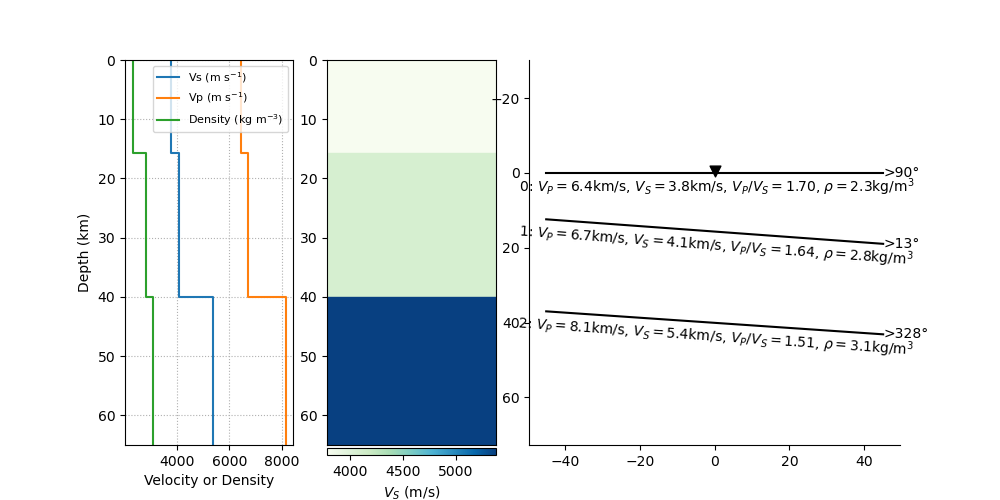

The file beside this chart, header and first rows:
index, thickn, rho, vp, vs, dip, strike, plunge, trend, ani
2, 15680, 2315, 6427, 3784, 0.0, 0.0, 0.0, 0.0, 0.0
3, 24397, 2832, 6702, 4086, 4.175, 282.9, 0.0, 0.0, 0.0
4, 0, 3083, 8147, 5380, 3.911, 238.1, 0.0, 0.0, 0.0
